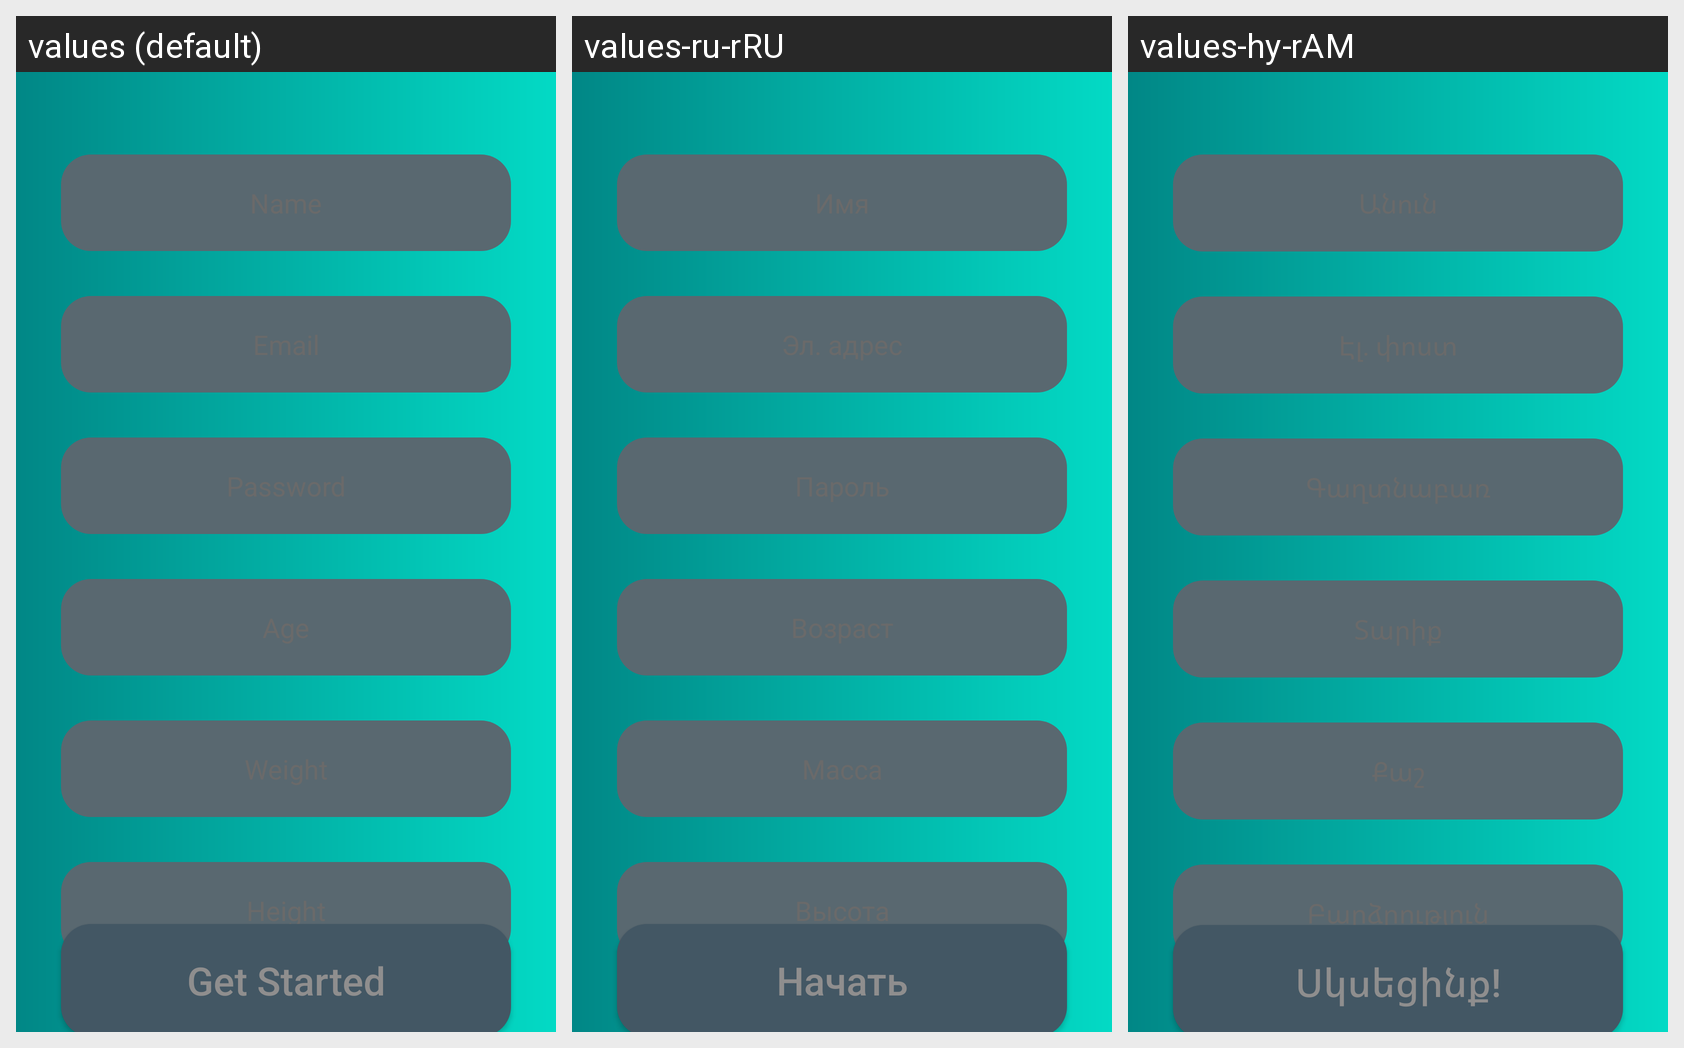

The same Android screen rendered under several of its app's locales, left to right. List the strings drawn on it with the default value and each locale's translation.
Android screen res/layout/fragment_edit_information.xml rendered under 3 locales, left to right: values (default), values-ru-rRU, values-hy-rAM. Device: Nexus 5 (rendered at 1080×1920; each locale shown at half size, 540×960, under a caption strip naming it); theme Theme.FitnessApp.
Strings drawn on this screen, with the default value and each locale's value (text and hints the layout hard-codes, and strings that could not be matched under every locale, appear in the picture but are not listed):

height
  values: Height
  values-ru-rRU: Высота
  values-hy-rAM: Բարձրություն

get_started
  values: Get Started
  values-ru-rRU: Начать
  values-hy-rAM: Սկսեցինք!
